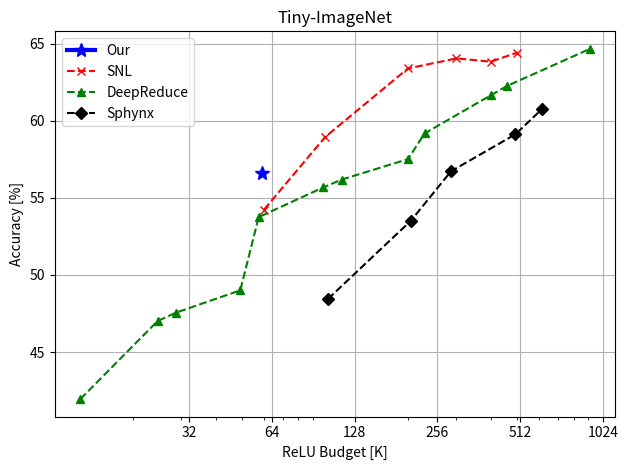

This figure's Python source: (Note: this script raises an exception after producing the figure.)
import os
import matplotlib.pyplot as plt


snl = [
    (60, 54.24),
    (100, 58.94),
    (200, 63.39),
    (300, 64.04),
    (400, 63.83),
    (500, 64.42),
]
deepreduce = [
             (12.9, 41.95),
             (24.6, 47.01),
             (28.67, 47.55),
             (49.16, 49.00),
             (57.35, 53.75),
             (98.3, 55.67),
             (114.69, 56.18),
             (200.0, 57.51),
             (230.0, 59.18),
             (400.0, 61.65),
             (459.0, 62.26),
             (917.0, 64.66),

]
sphnx = [
(102.4, 48.44),
            (204.8, 53.51),
            (286.7, 56.72),
            (491.5, 59.12),
            (614.4, 60.76),
]
our_method = [
    (59.1, 56.6),

]

plt.close('all')
plt.plot([relu_budget for (relu_budget, _) in our_method],
         [acc for (_, acc) in our_method], '-*b', markersize=10,  linewidth=3, label='Our', )
plt.plot([relu_budget for (relu_budget, _) in snl],
         [acc for (_, acc) in snl], '--xr', linewidth=1.5, label='SNL')
plt.plot([relu_budget for (relu_budget, _) in deepreduce],
         [acc for (_, acc) in deepreduce],  '--^g', linewidth=1.5, label='DeepReduce')
plt.plot([relu_budget for (relu_budget, _) in sphnx],
         [acc for (_, acc) in sphnx],  '--Dk', linewidth=1.5, label='Sphynx')
plt.xscale('log')
plt.xticks([2**i for i in range(5, 11)], [2**i for i in range(5, 11)])
plt.grid(True)
plt.xlabel('ReLU Budget [K]')
plt.ylabel('Accuracy [%]')
# plt.legend(bbox_to_anchor=(0.0, 1.03), loc="lower left", borderaxespad=0, ncols=4)
plt.legend()
plt.title('Tiny-ImageNet')
plt.tight_layout()
plt.savefig('/home/<user>/Desktop/tiny_imagenet_results.png')
plt.savefig('/home/<user>/Desktop/tiny_imagenet_results.pdf')

plt.show()